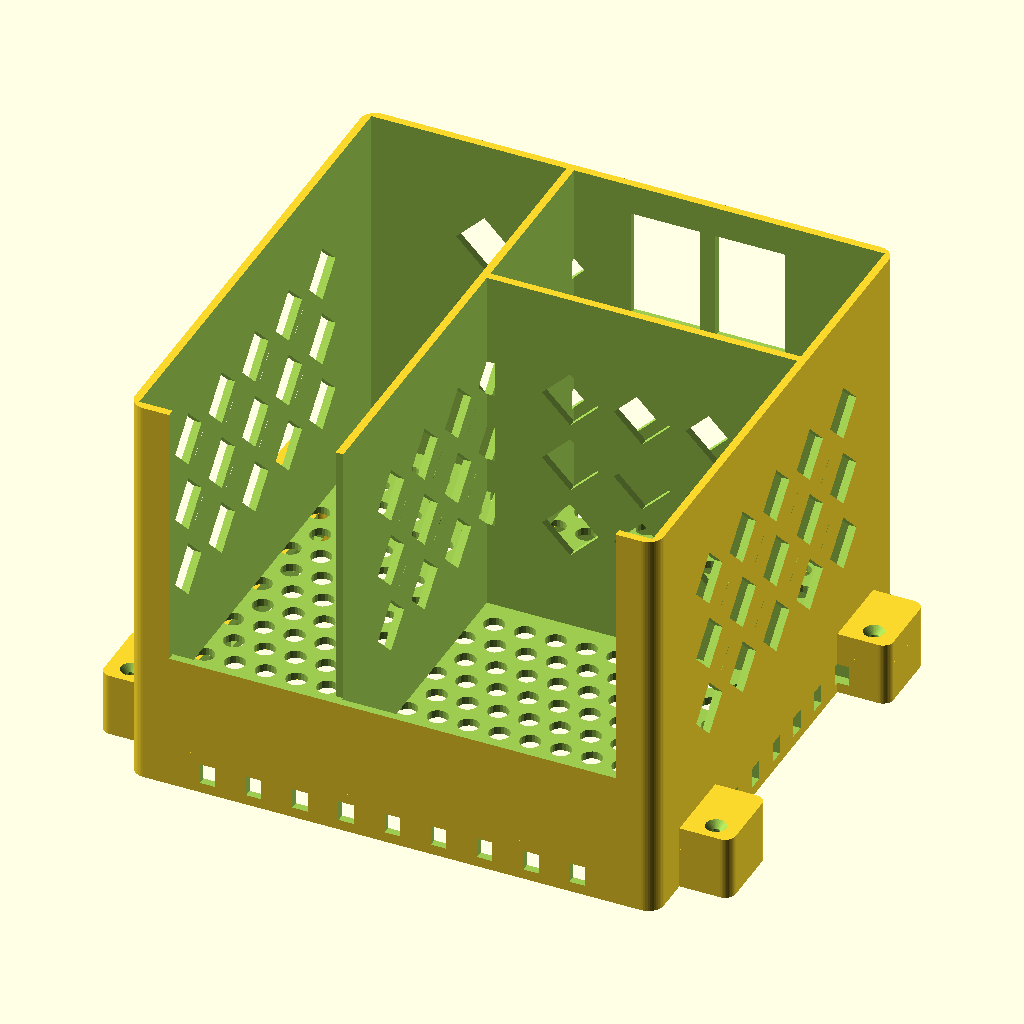
Cell 1: rendered with the file's own defaults.
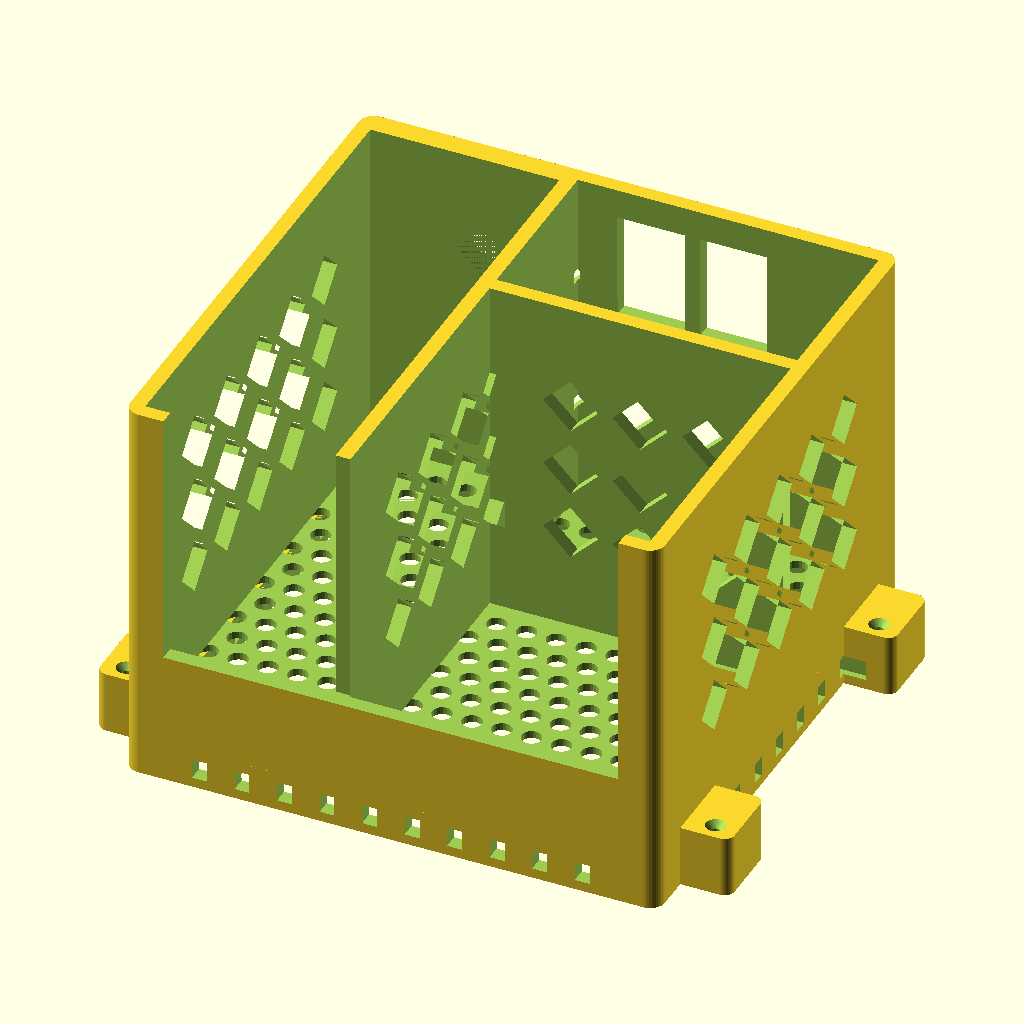
Cell 2: the same model with wall = 6.
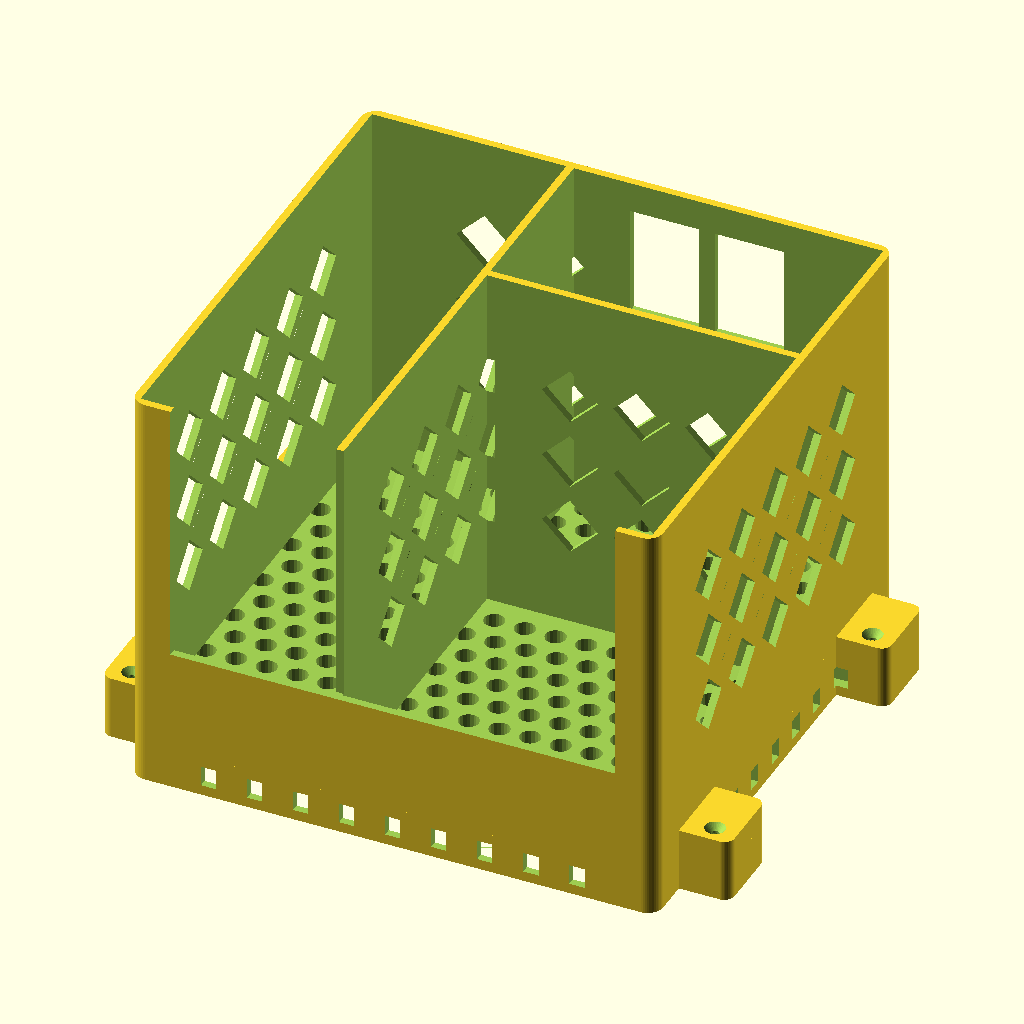
Cell 3: floor_th = 6 (everything else at default).
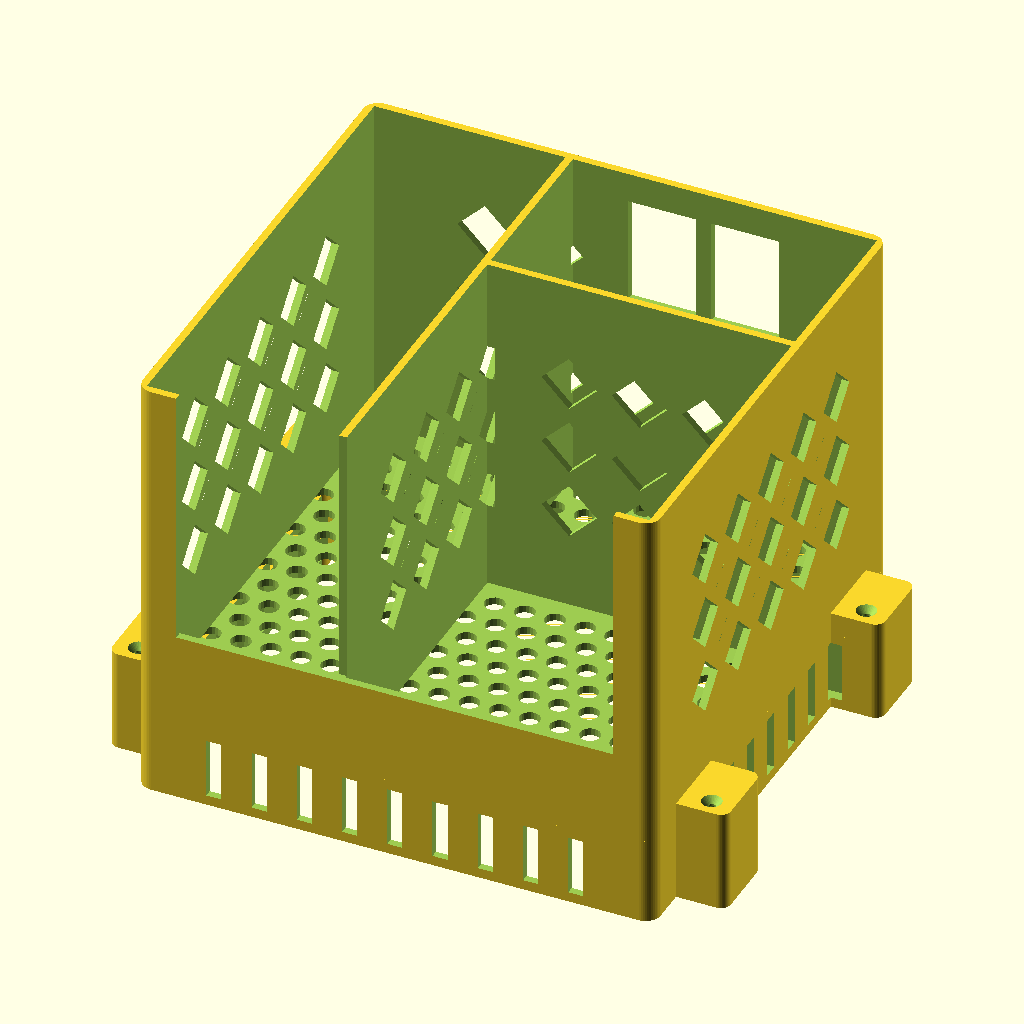
Cell 4 — foot_height set to 32, the other parameters unchanged.
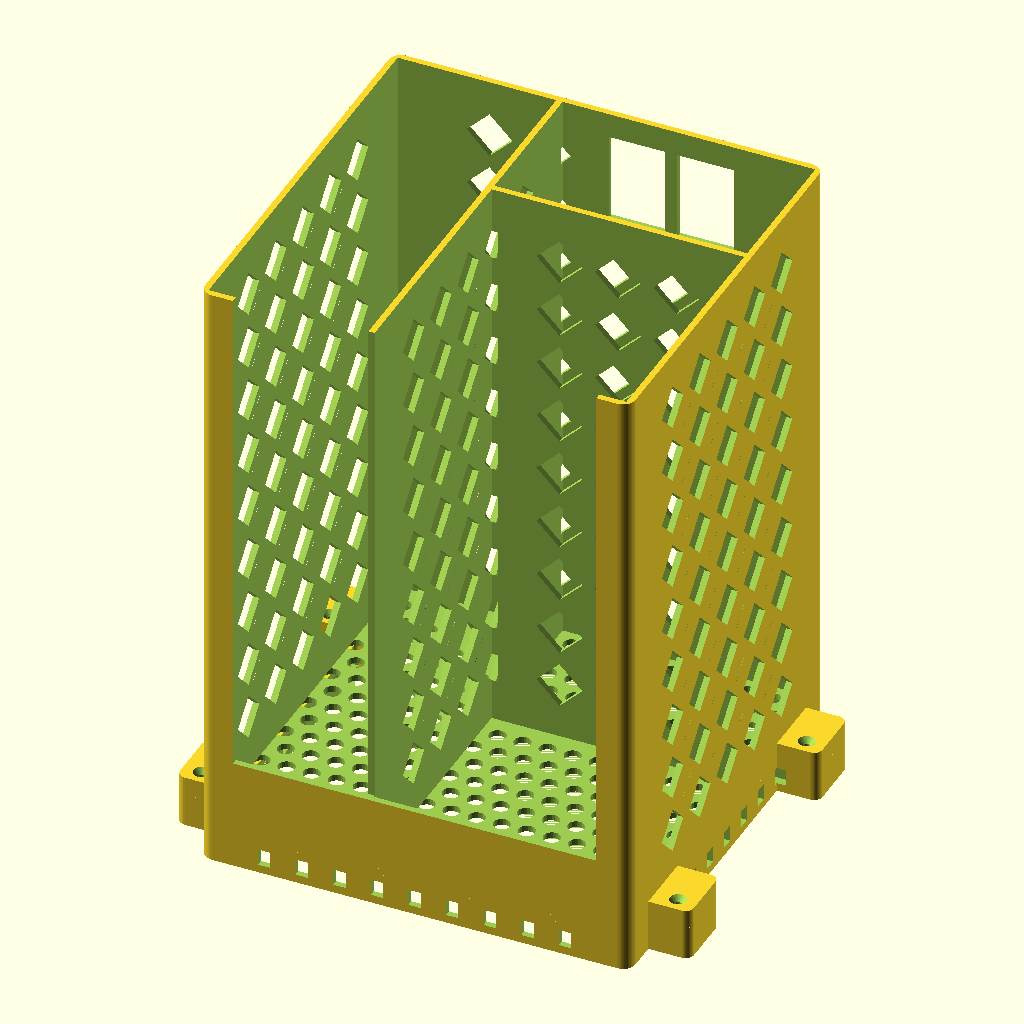
Cell 5: the same model with outer_h = 280.
All cells are drawn from the same view direction (rotation 55°, 0°, 25°, orthographic, colour scheme Cornfield), but the view is re-fitted for each cell, so position and scale can differ between cells as well as the parameter.
OpenSCAD source file src/caddy.scad:
// Router floor caddy — Xfinity XB8 + Netgear Orbi RBR850
// SINGLE-PIECE vented floor box: one shell, three internal bays, prints whole.
//
//   Orbi is rotated 90deg (thin 72mm edge sideways) so both towers + a storage
//   bay pack into a ~206 x 200 mm footprint that fits a 256 mm bed in one print.
//
//   export:  openscad -o export/caddy.stl src/caddy.scad
//
// Coordinates: X = width, Y = depth (front = -Y, lowered for access; back = +Y,
// cable entry), Z = up. Towers stand in vented bays and protrude above the open
// tops, fully exposed for cooling.

// ----------------------------- parameters ----------------------------------
$fn = 32;                       // global smoothness (raise for final export)

// fit
clearance = 2;                  // router-to-wall gap, per side (loose insert)

// structure
wall        = 3;                // shell + divider thickness
floor_th    = 3;                // perforated floor thickness
foot_height = 16;               // body standoff = base ring height -> under-caddy air gap
outer_h     = 140;              // shell wall height (grips lower half of towers)
front_lip   = 35;              // front wall lowered to this height for access
plate_r     = 6;                // outer corner radius

// part selector: "body" | "base" | "assembly"
part = "assembly";

// --- floor-mount base split ---
// The caddy splits into a BASE (a vented ring that screws to the floor) and the
// BODY. The base has alignment posts; the body drops over them and is screwed
// down into the posts. Both meet at 4 external corner ears:
//   base ear  : floor-mount screw (down into floor) + alignment post (up)
//   body ear  : socket over the post + screw down into the post's pilot
base_h   = foot_height;         // base ring height (the standoff)
ear      = 20;                  // ear length, sticking outward in X
ear_w    = 30;                  // ear width (Y)
ear_t    = 9;                   // body-ear thickness (Z)
post_d   = 7;                   // base alignment post OD
post_up  = 5;                   // post protrusion into the body ear
m3_clear = 3.4;                 // body->base screw clearance (M3)
m3_pilot = 2.6;                 // self-tap pilot in the post
floor_d  = 4.5;                 // base->floor screw clearance (#8 wood screw)
csk_d    = 8;                   // countersink head diameter

// devices  [width, depth] mm  (measured / datasheet — see README)
xb8_dev  = [117, 117];          // square rounded-base tower, ~218 tall
orbi_dev = [190, 72];           // leaf tower, ~280 tall (rotated 90deg here)

// storage / cable bay (tucked behind the shorter XB8)
storage_d = 70;                 // storage bay depth
cable_slot_w = 60;              // back-wall cable-entry window width
cable_slot_h = 55;              // ... window height
back_rim     = 12;              // solid wall left above the window (rim bar tying the flaps)
cable_slot_cx = 134;            // window center X — tuned to sit between back vent slots
                                // (slot pitch 20mm; 134 leaves ~8mm wall to the flanking
                                // slots so there's no thin sliver, while keeping all slots)
cable_pass_h = 42;              // height of internal divider cable pass-throughs
// Both routers' port faces point INTO the central storage bay:
//   - Orbi port (broad) face -> +X divider, cable drops into the storage bay
//   - XB8 port face -> +Y divider, cable drops into the storage bay
// Storage bay collects both and exits the rear cable notch.

// ----------------------------- derived layout ------------------------------
orbi_ix = orbi_dev[1] + 2*clearance;   // 76  (Orbi rotated: thin edge = X)
orbi_iy = orbi_dev[0] + 2*clearance;   // 194 (broad face runs in depth)
xb8_ix  = xb8_dev[0]  + 2*clearance;   // 121
xb8_iy  = xb8_dev[1]  + 2*clearance;   // 121

W_in = orbi_ix + wall + xb8_ix;        // 200
D_in = max(orbi_iy, xb8_iy + wall + storage_d); // 194
W = W_in + 2*wall;                      // 206 outer
D = D_in + 2*wall;                      // 200 outer
floor_top = foot_height + floor_th;
top = floor_top + outer_h;

// four corner mount ears: [cornerX, cornerY, outward-X sign]
ears = [[0, 34, -1], [0, D-34, -1], [W, 34, 1], [W, D-34, 1]];
function earcx(c) = c[0] + c[2]*8;            // ear tab center X
function eph(c)   = [c[0] + c[2]*11, c[1]-8]; // alignment post / body screw XY
function efh(c)   = [c[0] + c[2]*11, c[1]+8]; // floor-mount screw XY

// bay rectangles in local (corner) coords [x0,y0,x1,y1]
orbi_bay = [wall,            wall, wall+orbi_ix,        wall+orbi_iy];
colB_x0  = wall + orbi_ix + wall;
xb8_bay  = [colB_x0,         wall, colB_x0+xb8_ix,      wall+xb8_iy];
stor_y0  = wall + xb8_iy + wall;
stor_bay = [colB_x0,     stor_y0, colB_x0+xb8_ix,       stor_y0+storage_d];

// ----------------------------- helpers -------------------------------------
module rrect(w, d, r) hull() for (sx=[-1,1], sy=[-1,1])
    translate([sx*(w/2-r), sy*(d/2-r)]) circle(r=r, $fn=48);
module rbox(w, d, h, r) linear_extrude(h) rrect(w, d, r);

// open-top pocket cutter for a bay rect (cuts from floor through the top)
module pocket(b) {
    translate([b[0], b[1], floor_top-0.01])
        cube([b[2]-b[0], b[3]-b[1], outer_h+1]);
}

// hex-staggered round vent holes filling a bay rect (cutter at floor)
module vent_rect(b) {
    r = 4; pitch = 12;
    w = b[2]-b[0]; d = b[3]-b[1];
    cols = ceil(w/pitch); rows = ceil(d/pitch);
    for (i=[0:cols], j=[0:rows]) {
        x = b[0] + 2 + i*pitch + ((j%2==1)? pitch/2 : 0);
        y = b[1] + 2 + j*pitch;
        if (x <= b[2]-2 && y <= b[3]-2)
            translate([x, y, foot_height-0.02]) cylinder(r=r, h=floor_th+0.04, $fn=20);
    }
}

// six raised feet under the plate, z:[0,foot_height]
module feet() {
    fs = 18; ins = 8;
    xs = [ins+fs/2, W/2, W-ins-fs/2];
    ys = [ins+fs/2, D-ins-fs/2];
    for (x = xs, y = ys) translate([x, y, 0]) rbox(fs, fs, foot_height, 4);
}

// 2D diagonal-lattice field: 45-degree diamond holes (diagonal d) on a square
// grid of pitch d+strut, filling a uw x vh area centered on the origin. Every
// opening peaks at 45deg, so the pattern prints with no bridges and no support.
lat_d = 22;                         // diamond opening (diagonal, mm)
lat_strut = 6;                      // rib gap between diamonds
module lattice2d(uw, vh, d, strut) {
    p = d + strut; s = d/sqrt(2);
    nu = ceil(uw/(2*p)) + 1; nv = ceil(vh/(2*p)) + 1;
    for (j = [-nv:nv], i = [-nu:nu]) {
        x = i*p; y = j*p;
        if (abs(x) <= uw/2 - d/2 && abs(y) <= vh/2 - d/2)
            translate([x, y]) rotate(45) square(s, center=true);
    }
}

// diagonal-lattice vents over one outer wall side: side = "back"|"left"|"right".
// The 2D field is mapped onto each wall (vertical axis -> Z). On the back wall
// the field skips the cable-window footprint so the window keeps a clean border.
module wall_lattice(side) {
    t = wall*3;
    z0 = floor_top + 8; z1 = top - 8; V = z1 - z0; zc = (z0 + z1)/2;
    if (side == "back") {
        wkc_z = top - (cable_slot_h + back_rim)/2;      // cable-window center (Z)
        translate([W/2, D, zc]) rotate([90,0,0]) linear_extrude(t, center=true)
            difference() {
                lattice2d(W - 26, V, lat_d, lat_strut);
                translate([cable_slot_cx - W/2, wkc_z - zc])
                    square([cable_slot_w + lat_d + 8,
                            (cable_slot_h - back_rim) + lat_d + 8], center=true);
            }
    } else {
        translate([(side=="left") ? 0 : W, D/2, zc]) rotate([0,90,0])
            linear_extrude(t, center=true) lattice2d(V, D - 26, lat_d, lat_strut);
    }
}

// ----------------------------- the caddy -----------------------------------
module caddy() {
    translate([-W/2, -D/2, 0]) difference() {
        union() {
            translate([W/2, D/2, foot_height]) rbox(W, D, floor_th, plate_r);  // floor
            translate([W/2, D/2, floor_top])   rbox(W, D, outer_h, plate_r);   // shell
            // mount ears at the four corners (bottom)
            for (c = ears) translate([earcx(c), c[1], foot_height]) rbox(24, ear_w, ear_t, 4);
        }
        // ear holes: CONICAL post socket (self-centering, prints with no support
        // since the cone walls slope) + screw clearance + countersink (top)
        for (c = ears) {
            p = eph(c);
            translate([p[0], p[1], foot_height-0.01]) cylinder(d1=post_d+2.4, d2=post_d-2.6, h=post_up+0.5);
            translate([p[0], p[1], foot_height-0.01]) cylinder(d=m3_clear, h=ear_t+0.02);
            translate([p[0], p[1], foot_height+ear_t-2.6]) cylinder(d1=m3_clear, d2=csk_d, h=2.7);
        }
        // hollow the three bays (open tops)
        pocket(orbi_bay); pocket(xb8_bay); pocket(stor_bay);
        // perforate each bay floor
        vent_rect(orbi_bay); vent_rect(xb8_bay); vent_rect(stor_bay);
        // lower the front (y=0) wall across the two router bays for access
        translate([16, -1, floor_top+front_lip])
            cube([W-32, wall+2, outer_h]);
        // cable-entry window in the back wall behind the storage bay. Closed at
        // the top by a `back_rim` band, and split by a center mullion so the rim
        // is supported by a short bridge (no wide unsupported span).
        for (s = [-1, 1]) {
            mw = cable_slot_w/2 - 3;
            translate([cable_slot_cx + s*(cable_slot_w/4 + 1.5) - mw/2, D-wall*1.5,
                       top - cable_slot_h])
                cube([mw, wall*3, cable_slot_h - back_rim]);
        }
        // ventilate the internal divider walls with the same diagonal lattice
        // (full area); the bottom cells also let cables pass between bays.
        // +X divider (Orbi | XB8/storage), full depth:
        translate([orbi_bay[2] + wall/2, D/2, (floor_top + 6 + top - 8)/2])
            rotate([0,90,0]) linear_extrude(wall*3, center=true)
                lattice2d(top - 8 - (floor_top + 6), D - 2*wall - 10, lat_d, lat_strut);
        // +Y divider (XB8 | storage):
        translate([(colB_x0 + W - wall)/2, xb8_bay[3] + wall/2, (floor_top + 6 + top - 8)/2])
            rotate([90,0,0]) linear_extrude(wall*3, center=true)
                lattice2d((W - wall) - colB_x0 - 10, top - 8 - (floor_top + 6), lat_d, lat_strut);
        // diagonal-lattice vents in back / left / right walls
        wall_lattice("back"); wall_lattice("left"); wall_lattice("right");
    }
}

// ----------------------------- the base ------------------------------------
// vertical slot vents for the base ring sides (z 0..base_h); short ring -> tiny
// bridges, prints clean. side = "back"|"front"|"left"|"right".
module base_vents(side) {
    sw = 6; gap = 11; z0 = 4; hh = base_h - 8; t = wall*3;
    span = (side=="back" || side=="front") ? W - 44 : D - 44;
    n = max(1, floor(span/(sw+gap)));
    for (i = [0:n-1]) {
        q = -span/2 + span/(2*n) + i*span/n;
        if (side=="back" || side=="front")
            translate([W/2+q, (side=="back")?D:0, z0+hh/2]) cube([sw, t, hh], center=true);
        else
            translate([(side=="left")?0:W, D/2+q, z0+hh/2]) cube([t, sw, hh], center=true);
    }
}

// Floor-mount base: a vented ring + 4 corner ears. Screw the ears to the floor;
// the body drops over the alignment posts and screws down into them.
module make_base() {
    translate([-W/2, -D/2, 0]) difference() {
        union() {
            // perimeter ring (open top + bottom)
            difference() {
                translate([W/2, D/2, 0])     rbox(W, D, base_h, plate_r);
                translate([W/2, D/2, -0.01]) rbox(W-2*wall, D-2*wall, base_h+0.02, max(plate_r-wall,1.5));
            }
            // full-height corner ears (legs) + alignment posts on top
            for (c = ears) {
                translate([earcx(c), c[1], 0]) rbox(24, ear_w, base_h, 4);
                p = eph(c);
                translate([p[0], p[1], base_h-0.01]) cylinder(d1=post_d+2, d2=post_d-3, h=post_up);
            }
        }
        base_vents("back"); base_vents("front"); base_vents("left"); base_vents("right");
        // ear cuts: post pilot (self-tap) + countersunk floor-mount hole
        for (c = ears) {
            p = eph(c); f = efh(c);
            translate([p[0], p[1], -0.01]) cylinder(d=m3_pilot, h=base_h+post_up+0.02);
            translate([f[0], f[1], -0.01]) cylinder(d=floor_d, h=base_h+0.02);
            translate([f[0], f[1], base_h-2.7]) cylinder(d1=floor_d, d2=csk_d, h=2.71);
        }
    }
}

// ----------------------------- dispatch ------------------------------------
if      (part == "body") translate([0,0,-foot_height]) caddy();  // drop to bed
else if (part == "base") make_base();
else { caddy(); make_base(); }                                   // assembly view
Customizer parameters (derived from the source; name, type, default, range or options):
clearance: number, default 2
wall: number, default 3
floor_th: number, default 3
foot_height: number, default 16
outer_h: number, default 140
front_lip: number, default 35
plate_r: number, default 6
part: string, default "assembly"
ear: number, default 20
ear_w: number, default 30
ear_t: number, default 9
post_d: number, default 7
post_up: number, default 5
m3_clear: number, default 3.4
m3_pilot: number, default 2.6
floor_d: number, default 4.5
csk_d: number, default 8
xb8_dev: vector, default [117, 117]
orbi_dev: vector, default [190, 72]
storage_d: number, default 70
cable_slot_w: number, default 60
cable_slot_h: number, default 55
back_rim: number, default 12
cable_slot_cx: number, default 134
cable_pass_h: number, default 42
